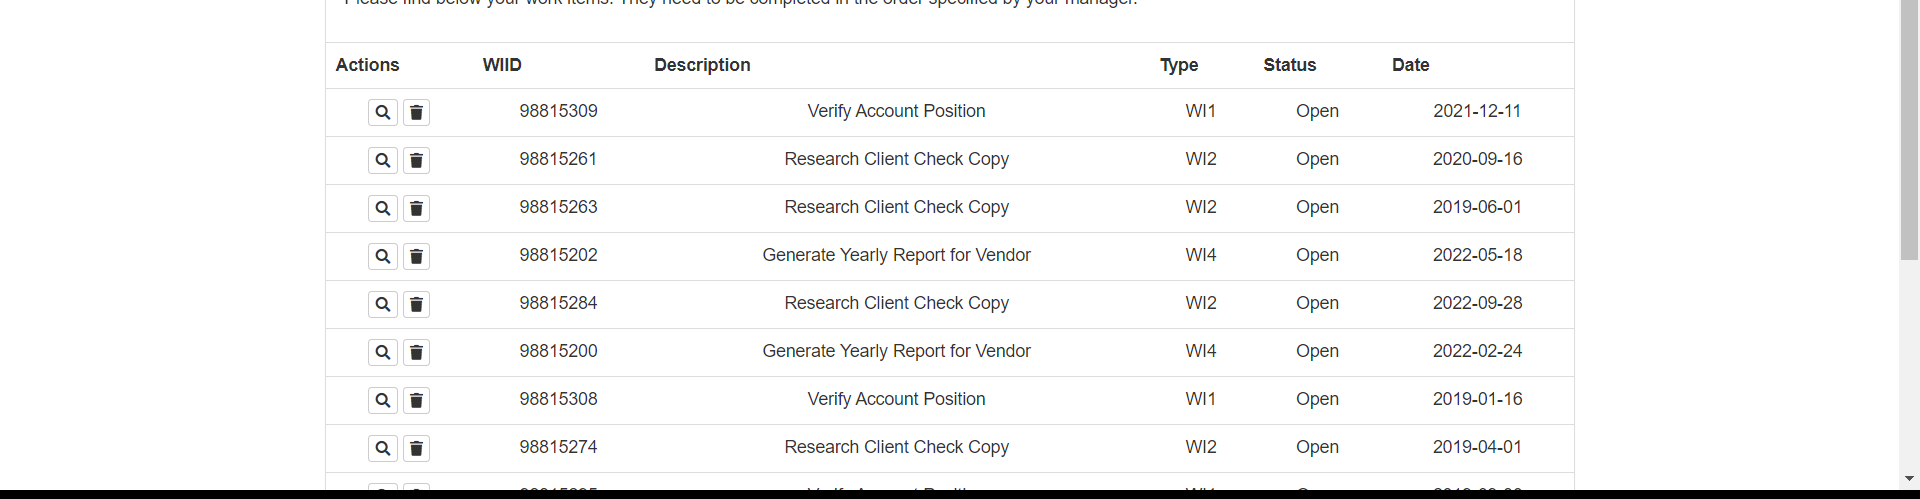
Workflow: ACME_WI2

Step 1: get-text from the table in window 'ACME System 1 - Work Items' (chrome.exe)
